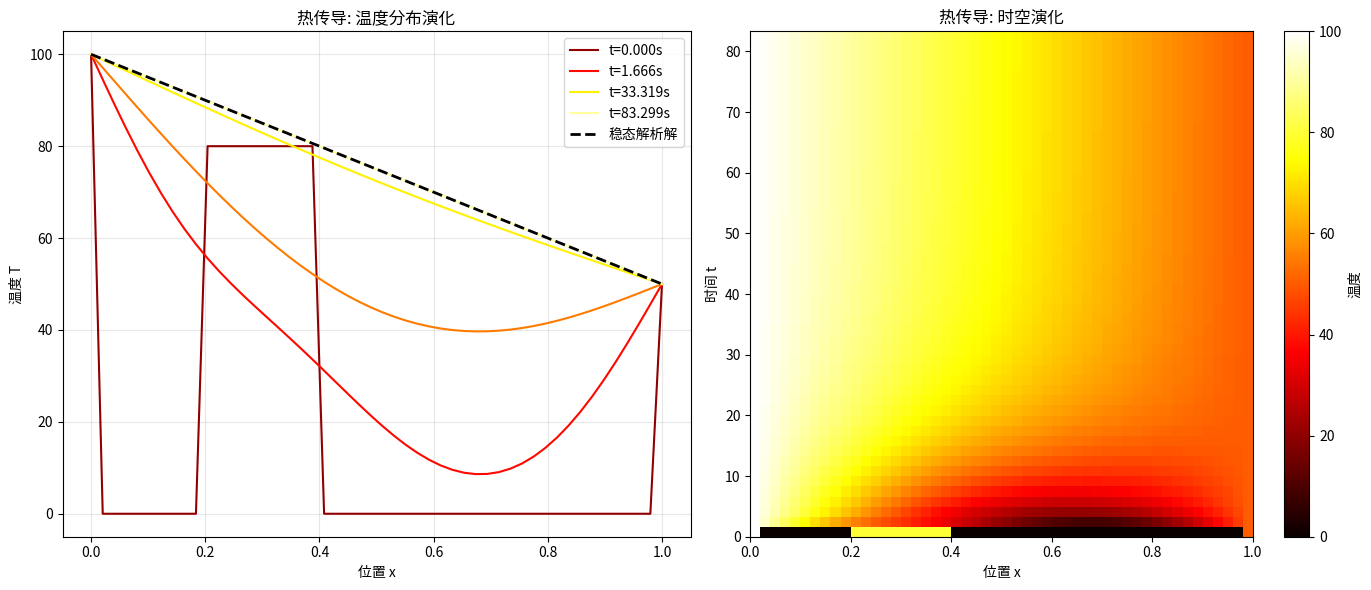

Recreate this plot in Python.
# -*- coding: utf-8 -*-
# 5.3 热传导方程
# 有限差分法解热传导方程

import numpy as np
import matplotlib.pyplot as plt

L = 1.0
Nx = 50
dx = L / (Nx - 1)
alpha = 0.01
dt = 0.4 * dx ** 2 / alpha
Nt = 5000
x = np.linspace(0, L, Nx)

T = np.zeros(Nx)
T[0] = 100.0
T[-1] = 50.0
T[10:20] = 80.0

T_initial = T.copy()

print("=== 热传导方程求解 ===")
print(f"区域长度: {L}")
print(f"空间网格: {Nx} 点, dx={dx:.4f}")
print(f"热扩散系数: α={alpha}")
print(f"时间步长: dt={dt:.6f}")
print(f"稳定性条件: r = α·dt/dx² = {alpha*dt/dx**2:.4f} (< 0.5)")
print(f"总步数: {Nt}")

r = alpha * dt / dx ** 2
print(f"\n数值稳定性参数 r = {r:.4f} (需要 r < 0.5)")

frames = [0, 100, 500, 2000, Nt]
frame_data = [(0, T.copy())]

T_exact_steady = T[0] + (T[-1] - T[0]) * x / L

for step in range(1, Nt + 1):
    T_new = T.copy()
    for i in range(1, Nx - 1):
        T_new[i] = T[i] + r * (T[i + 1] - 2 * T[i] + T[i - 1])
    T = T_new

    if step in frames:
        frame_data.append((step, T.copy()))

    if step % 1000 == 0:
        print(f"  步骤 {step}/{Nt}, Tmax={T.max():.2f}, Tmin={T.min():.2f}")

print(f"\n最终状态: Tmax={T.max():.2f}, Tmin={T.min():.2f}")
print(f"稳态理论: T(x) = {T[0]:.0f} + ({T[-1]:.0f}-{T[0]:.0f})·x/L")

fig, (ax1, ax2) = plt.subplots(1, 2, figsize=(14, 6))

colors = plt.cm.hot(np.linspace(0.2, 0.9, len(frame_data)))
for idx, (step_num, T_frame) in enumerate(frame_data):
    ax1.plot(x, T_frame, color=colors[idx], linewidth=1.5,
             label=f"t={step_num * dt:.3f}s" if step_num in [0, 100, 2000, Nt] else "")
ax1.plot(x, T_exact_steady, "k--", linewidth=2, label="稳态解析解")
ax1.set_xlabel("位置 x")
ax1.set_ylabel("温度 T")
ax1.set_title("热传导: 温度分布演化")
ax1.legend()
ax1.grid(True, alpha=0.3)

T_2d = np.zeros((50, Nx))
T_2d[0, :] = T_initial
T_temp = T_initial.copy()
save_steps = np.linspace(0, Nt, 50, dtype=int)
save_idx = 1
for step in range(1, Nt + 1):
    T_new = T_temp.copy()
    for i in range(1, Nx - 1):
        T_new[i] = T_temp[i] + r * (T_temp[i + 1] - 2 * T_temp[i] + T_temp[i - 1])
    T_temp = T_new
    if save_idx < len(save_steps) and step == save_steps[save_idx]:
        T_2d[save_idx, :] = T_temp.copy()
        save_idx += 1

im = ax2.imshow(T_2d, aspect="auto", origin="lower",
                extent=[0, L, 0, Nt * dt], cmap="hot")
ax2.set_xlabel("位置 x")
ax2.set_ylabel("时间 t")
ax2.set_title("热传导: 时空演化")
plt.colorbar(im, ax=ax2, label="温度")

plt.tight_layout()
plt.show()
